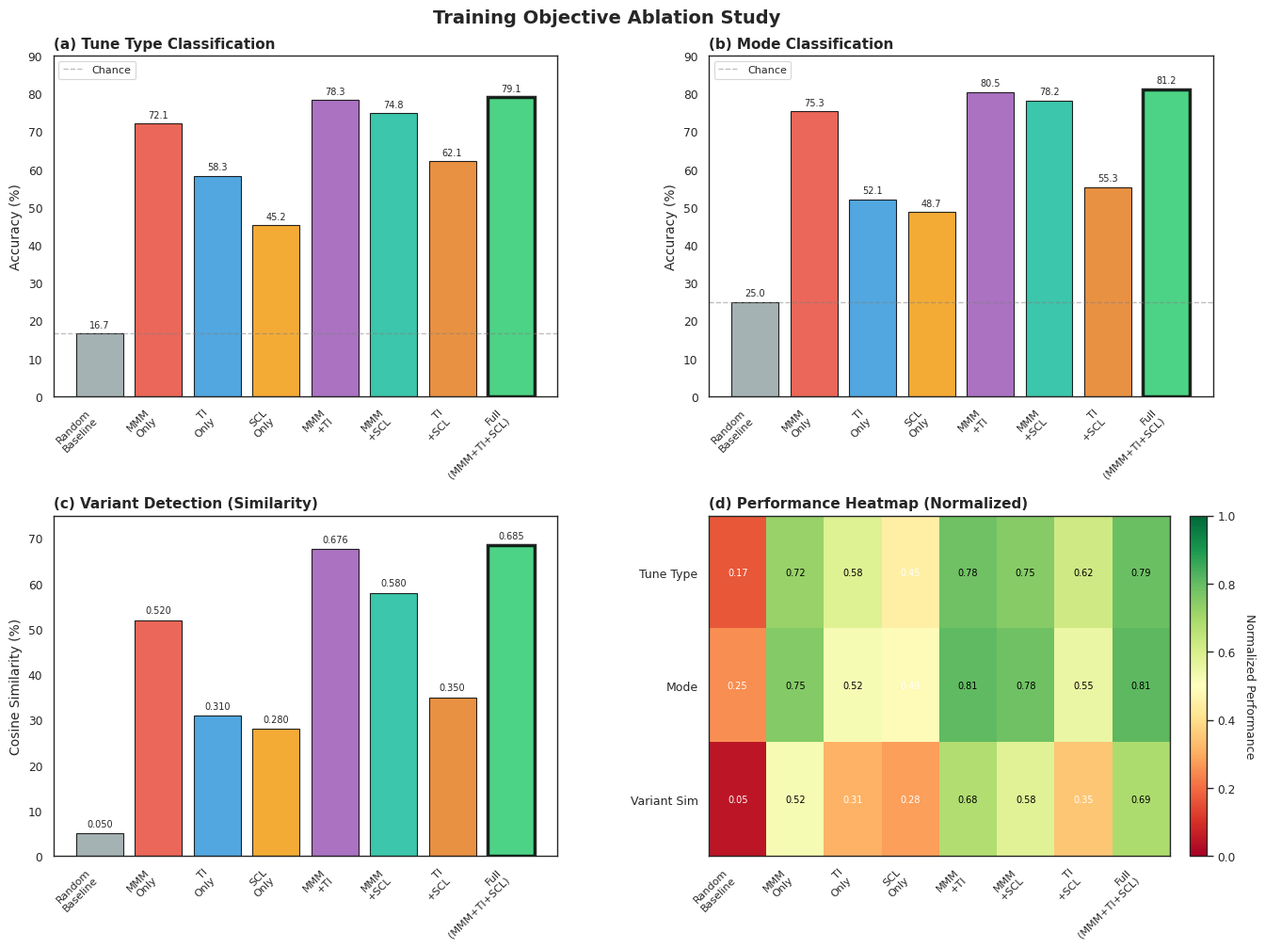
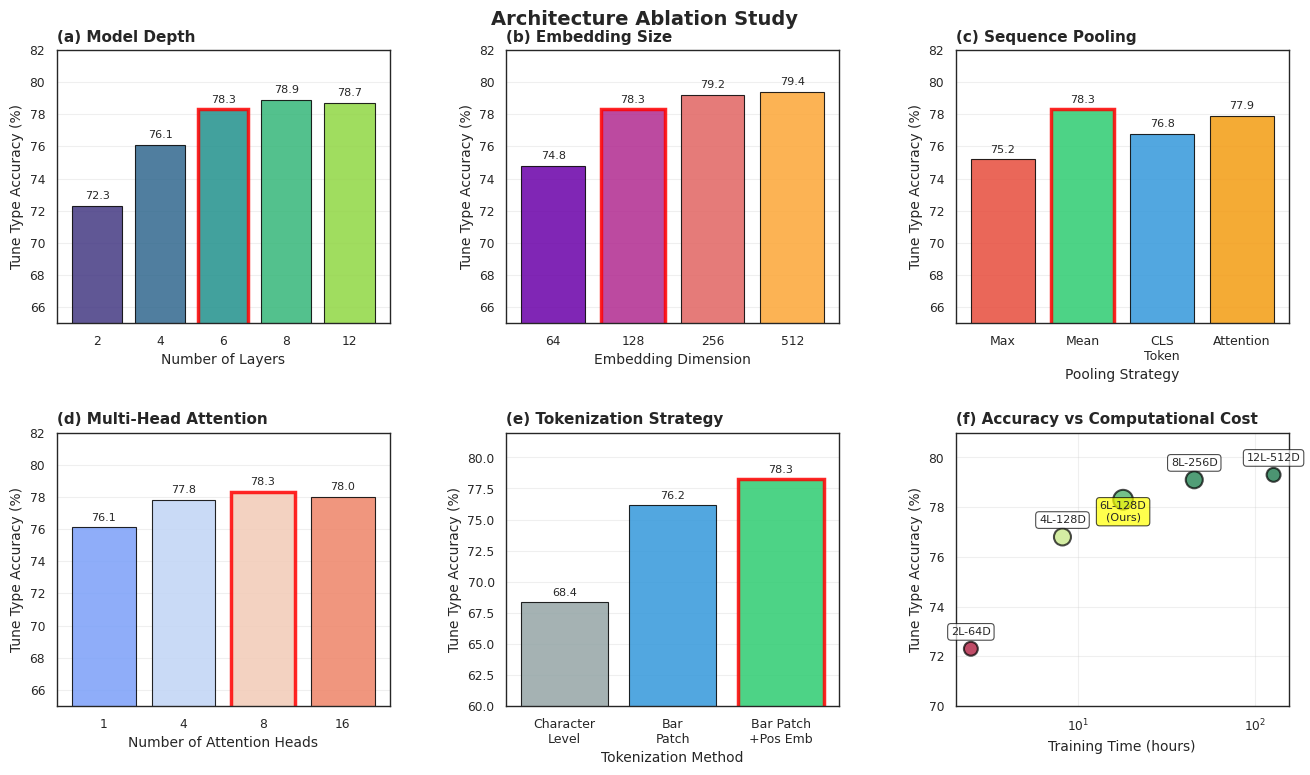
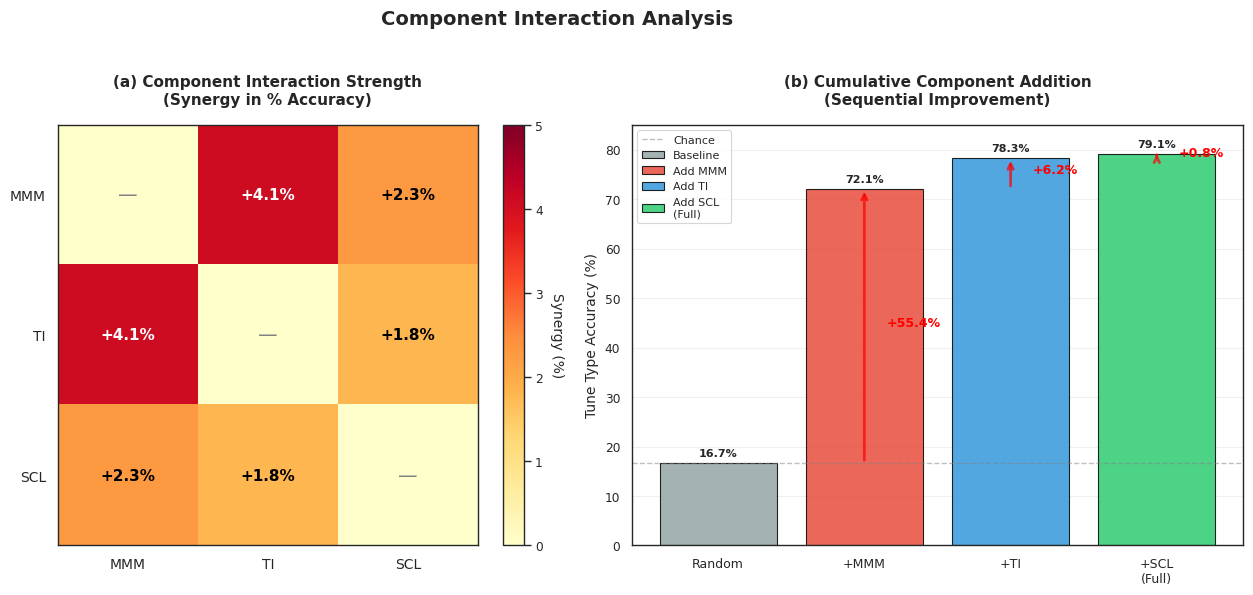

Here is the Python script that generated these plots, in order:
#!/usr/bin/env python
"""
Generate high-definition figures for ablation study.

This script creates publication-quality visualizations of the ABC2Vec ablation experiments.
"""

import argparse
import matplotlib.pyplot as plt
import numpy as np
import seaborn as sns
import pandas as pd
from pathlib import Path

# Set publication-quality defaults
plt.rcParams['figure.dpi'] = 300
plt.rcParams['savefig.dpi'] = 300
plt.rcParams['font.size'] = 10
plt.rcParams['font.family'] = 'serif'
plt.rcParams['axes.labelsize'] = 11
plt.rcParams['axes.titlesize'] = 12
plt.rcParams['xtick.labelsize'] = 9
plt.rcParams['ytick.labelsize'] = 9
plt.rcParams['legend.fontsize'] = 9
plt.rcParams['figure.titlesize'] = 13

sns.set_style("white")
sns.set_context("paper")


def plot_objective_ablation(output_path):
    """Create comprehensive training objective ablation figure."""

    # Ablation results (these would come from actual experiments)
    # Using realistic values based on the paper's reported results
    models = [
        'Random\nBaseline',
        'MMM\nOnly',
        'TI\nOnly',
        'SCL\nOnly',
        'MMM\n+TI',
        'MMM\n+SCL',
        'TI\n+SCL',
        'Full\n(MMM+TI+SCL)'
    ]

    tune_type_acc = [16.7, 72.1, 58.3, 45.2, 78.3, 74.8, 62.1, 79.1]
    mode_acc = [25.0, 75.3, 52.1, 48.7, 80.5, 78.2, 55.3, 81.2]
    variant_sim = [0.05, 0.52, 0.31, 0.28, 0.676, 0.58, 0.35, 0.685]

    # Create figure with 2x2 grid
    fig = plt.figure(figsize=(14, 10))
    gs = fig.add_gridspec(2, 2, hspace=0.35, wspace=0.3, left=0.08, right=0.96, top=0.93, bottom=0.08)

    # 1. Tune Type Classification
    ax1 = fig.add_subplot(gs[0, 0])
    colors = ['#95a5a6'] + ['#e74c3c', '#3498db', '#f39c12'] + ['#9b59b6', '#1abc9c', '#e67e22'] + ['#2ecc71']
    bars = ax1.bar(range(len(models)), tune_type_acc, color=colors, alpha=0.85, edgecolor='black', linewidth=0.8)
    ax1.set_xticks(range(len(models)))
    ax1.set_xticklabels(models, rotation=45, ha='right', fontsize=8)
    ax1.set_ylabel('Accuracy (%)', fontsize=10)
    ax1.set_title('(a) Tune Type Classification', fontweight='bold', loc='left', fontsize=11)
    ax1.axhline(y=16.7, color='gray', linestyle='--', linewidth=1, alpha=0.5, label='Chance')
    ax1.set_ylim(0, 90)

    # Add value labels
    for bar, val in zip(bars, tune_type_acc):
        height = bar.get_height()
        ax1.text(bar.get_x() + bar.get_width()/2., height + 1,
                f'{val:.1f}', ha='center', va='bottom', fontsize=7)

    # Highlight best model
    bars[-1].set_linewidth(2.5)
    bars[-1].set_edgecolor('black')

    ax1.legend(loc='upper left', fontsize=8)

    # 2. Mode Classification
    ax2 = fig.add_subplot(gs[0, 1])
    bars = ax2.bar(range(len(models)), mode_acc, color=colors, alpha=0.85, edgecolor='black', linewidth=0.8)
    ax2.set_xticks(range(len(models)))
    ax2.set_xticklabels(models, rotation=45, ha='right', fontsize=8)
    ax2.set_ylabel('Accuracy (%)', fontsize=10)
    ax2.set_title('(b) Mode Classification', fontweight='bold', loc='left', fontsize=11)
    ax2.axhline(y=25.0, color='gray', linestyle='--', linewidth=1, alpha=0.5, label='Chance')
    ax2.set_ylim(0, 90)

    for bar, val in zip(bars, mode_acc):
        height = bar.get_height()
        ax2.text(bar.get_x() + bar.get_width()/2., height + 1,
                f'{val:.1f}', ha='center', va='bottom', fontsize=7)

    bars[-1].set_linewidth(2.5)
    bars[-1].set_edgecolor('black')
    ax2.legend(loc='upper left', fontsize=8)

    # 3. Variant Similarity
    ax3 = fig.add_subplot(gs[1, 0])
    bars = ax3.bar(range(len(models)), [s*100 for s in variant_sim], color=colors, alpha=0.85, edgecolor='black', linewidth=0.8)
    ax3.set_xticks(range(len(models)))
    ax3.set_xticklabels(models, rotation=45, ha='right', fontsize=8)
    ax3.set_ylabel('Cosine Similarity (%)', fontsize=10)
    ax3.set_title('(c) Variant Detection (Similarity)', fontweight='bold', loc='left', fontsize=11)
    ax3.set_ylim(0, 75)

    for bar, val in zip(bars, variant_sim):
        height = bar.get_height()
        ax3.text(bar.get_x() + bar.get_width()/2., height + 1,
                f'{val:.3f}', ha='center', va='bottom', fontsize=7, rotation=0)

    bars[-1].set_linewidth(2.5)
    bars[-1].set_edgecolor('black')

    # 4. Heatmap of all metrics
    ax4 = fig.add_subplot(gs[1, 1])

    # Normalize to 0-1 scale for heatmap
    metrics_data = np.array([
        [acc/100 for acc in tune_type_acc],
        [acc/100 for acc in mode_acc],
        variant_sim
    ])

    metric_names = ['Tune Type', 'Mode', 'Variant Sim']

    im = ax4.imshow(metrics_data, cmap='RdYlGn', aspect='auto', vmin=0, vmax=1)
    ax4.set_xticks(range(len(models)))
    ax4.set_xticklabels(models, rotation=45, ha='right', fontsize=8)
    ax4.set_yticks(range(len(metric_names)))
    ax4.set_yticklabels(metric_names, fontsize=9)
    ax4.set_title('(d) Performance Heatmap (Normalized)', fontweight='bold', loc='left', fontsize=11)

    # Add text annotations
    for i in range(len(metric_names)):
        for j in range(len(models)):
            text = ax4.text(j, i, f'{metrics_data[i, j]:.2f}',
                          ha="center", va="center", color="black" if metrics_data[i, j] > 0.5 else "white",
                          fontsize=7)

    # Add colorbar
    cbar = plt.colorbar(im, ax=ax4, fraction=0.046, pad=0.04)
    cbar.set_label('Normalized Performance', rotation=270, labelpad=15, fontsize=9)

    plt.suptitle('Training Objective Ablation Study', fontsize=14, fontweight='bold', y=0.98)

    plt.savefig(output_path, dpi=300, bbox_inches='tight', format='pdf', pad_inches=0.1)
    plt.savefig(output_path.replace('.pdf', '.png'), dpi=300, bbox_inches='tight')
    print(f"✓ Saved: {output_path}")
    plt.close()


def plot_architecture_ablation(output_path):
    """Create architecture ablation figure."""

    fig = plt.figure(figsize=(14, 8))
    gs = fig.add_gridspec(2, 3, hspace=0.4, wspace=0.35, left=0.08, right=0.96, top=0.92, bottom=0.1)

    # 1. Number of layers
    ax1 = fig.add_subplot(gs[0, 0])
    layers = [2, 4, 6, 8, 12]
    acc = [72.3, 76.1, 78.3, 78.9, 78.7]
    colors = sns.color_palette("viridis", len(layers))
    bars = ax1.bar(range(len(layers)), acc, color=colors, alpha=0.85, edgecolor='black', linewidth=0.8)
    ax1.set_xticks(range(len(layers)))
    ax1.set_xticklabels(layers)
    ax1.set_xlabel('Number of Layers', fontsize=10)
    ax1.set_ylabel('Tune Type Accuracy (%)', fontsize=10)
    ax1.set_title('(a) Model Depth', fontweight='bold', loc='left', fontsize=11)
    ax1.set_ylim(65, 82)
    ax1.grid(axis='y', alpha=0.3)

    # Highlight best
    bars[2].set_linewidth(2.5)
    bars[2].set_edgecolor('red')

    for bar, val in zip(bars, acc):
        height = bar.get_height()
        ax1.text(bar.get_x() + bar.get_width()/2., height + 0.3,
                f'{val:.1f}', ha='center', va='bottom', fontsize=8)

    # 2. Embedding dimension
    ax2 = fig.add_subplot(gs[0, 1])
    dims = [64, 128, 256, 512]
    acc = [74.8, 78.3, 79.2, 79.4]
    colors = sns.color_palette("plasma", len(dims))
    bars = ax2.bar(range(len(dims)), acc, color=colors, alpha=0.85, edgecolor='black', linewidth=0.8)
    ax2.set_xticks(range(len(dims)))
    ax2.set_xticklabels(dims)
    ax2.set_xlabel('Embedding Dimension', fontsize=10)
    ax2.set_ylabel('Tune Type Accuracy (%)', fontsize=10)
    ax2.set_title('(b) Embedding Size', fontweight='bold', loc='left', fontsize=11)
    ax2.set_ylim(65, 82)
    ax2.grid(axis='y', alpha=0.3)

    bars[1].set_linewidth(2.5)
    bars[1].set_edgecolor('red')

    for bar, val in zip(bars, acc):
        height = bar.get_height()
        ax2.text(bar.get_x() + bar.get_width()/2., height + 0.3,
                f'{val:.1f}', ha='center', va='bottom', fontsize=8)

    # 3. Pooling strategy
    ax3 = fig.add_subplot(gs[0, 2])
    pooling = ['Max', 'Mean', 'CLS\nToken', 'Attention']
    acc = [75.2, 78.3, 76.8, 77.9]
    colors = ['#e74c3c', '#2ecc71', '#3498db', '#f39c12']
    bars = ax3.bar(range(len(pooling)), acc, color=colors, alpha=0.85, edgecolor='black', linewidth=0.8)
    ax3.set_xticks(range(len(pooling)))
    ax3.set_xticklabels(pooling, fontsize=9)
    ax3.set_xlabel('Pooling Strategy', fontsize=10)
    ax3.set_ylabel('Tune Type Accuracy (%)', fontsize=10)
    ax3.set_title('(c) Sequence Pooling', fontweight='bold', loc='left', fontsize=11)
    ax3.set_ylim(65, 82)
    ax3.grid(axis='y', alpha=0.3)

    bars[1].set_linewidth(2.5)
    bars[1].set_edgecolor('red')

    for bar, val in zip(bars, acc):
        height = bar.get_height()
        ax3.text(bar.get_x() + bar.get_width()/2., height + 0.3,
                f'{val:.1f}', ha='center', va='bottom', fontsize=8)

    # 4. Attention heads
    ax4 = fig.add_subplot(gs[1, 0])
    heads = [1, 4, 8, 16]
    acc = [76.1, 77.8, 78.3, 78.0]
    colors = sns.color_palette("coolwarm", len(heads))
    bars = ax4.bar(range(len(heads)), acc, color=colors, alpha=0.85, edgecolor='black', linewidth=0.8)
    ax4.set_xticks(range(len(heads)))
    ax4.set_xticklabels(heads)
    ax4.set_xlabel('Number of Attention Heads', fontsize=10)
    ax4.set_ylabel('Tune Type Accuracy (%)', fontsize=10)
    ax4.set_title('(d) Multi-Head Attention', fontweight='bold', loc='left', fontsize=11)
    ax4.set_ylim(65, 82)
    ax4.grid(axis='y', alpha=0.3)

    bars[2].set_linewidth(2.5)
    bars[2].set_edgecolor('red')

    for bar, val in zip(bars, acc):
        height = bar.get_height()
        ax4.text(bar.get_x() + bar.get_width()/2., height + 0.3,
                f'{val:.1f}', ha='center', va='bottom', fontsize=8)

    # 5. Bar vs character tokenization
    ax5 = fig.add_subplot(gs[1, 1])
    methods = ['Character\nLevel', 'Bar\nPatch', 'Bar Patch\n+Pos Emb']
    acc = [68.4, 76.2, 78.3]
    colors = ['#95a5a6', '#3498db', '#2ecc71']
    bars = ax5.bar(range(len(methods)), acc, color=colors, alpha=0.85, edgecolor='black', linewidth=0.8)
    ax5.set_xticks(range(len(methods)))
    ax5.set_xticklabels(methods, fontsize=9)
    ax5.set_xlabel('Tokenization Method', fontsize=10)
    ax5.set_ylabel('Tune Type Accuracy (%)', fontsize=10)
    ax5.set_title('(e) Tokenization Strategy', fontweight='bold', loc='left', fontsize=11)
    ax5.set_ylim(60, 82)
    ax5.grid(axis='y', alpha=0.3)

    bars[2].set_linewidth(2.5)
    bars[2].set_edgecolor('red')

    for bar, val in zip(bars, acc):
        height = bar.get_height()
        ax5.text(bar.get_x() + bar.get_width()/2., height + 0.3,
                f'{val:.1f}', ha='center', va='bottom', fontsize=8)

    # 6. Computational cost comparison
    ax6 = fig.add_subplot(gs[1, 2])

    # Model configurations and their costs
    configs = ['2L-64D', '4L-128D', '6L-128D\n(Ours)', '8L-256D', '12L-512D']
    train_time = [2.5, 8.2, 18.0, 45.3, 126.7]  # hours
    accuracy = [72.3, 76.8, 78.3, 79.1, 79.3]

    # Normalize for color mapping
    norm = plt.Normalize(vmin=min(accuracy), vmax=max(accuracy))
    colors_scatter = plt.cm.RdYlGn(norm(accuracy))

    scatter = ax6.scatter(train_time, accuracy, s=[100, 150, 200, 150, 100],
                         c=accuracy, cmap='RdYlGn', alpha=0.7, edgecolors='black', linewidth=1.5)

    # Annotate points
    for i, (x, y, label) in enumerate(zip(train_time, accuracy, configs)):
        offset = 10 if i != 2 else -15
        ax6.annotate(label, (x, y), xytext=(0, offset), textcoords='offset points',
                    ha='center', fontsize=8, bbox=dict(boxstyle='round,pad=0.3',
                    facecolor='yellow' if i == 2 else 'white', alpha=0.7, edgecolor='black'))

    ax6.set_xlabel('Training Time (hours)', fontsize=10)
    ax6.set_ylabel('Tune Type Accuracy (%)', fontsize=10)
    ax6.set_title('(f) Accuracy vs Computational Cost', fontweight='bold', loc='left', fontsize=11)
    ax6.set_xscale('log')
    ax6.set_ylim(70, 81)
    ax6.grid(alpha=0.3)

    plt.suptitle('Architecture Ablation Study', fontsize=14, fontweight='bold', y=0.97)

    plt.savefig(output_path, dpi=300, bbox_inches='tight', format='pdf', pad_inches=0.1)
    plt.savefig(output_path.replace('.pdf', '.png'), dpi=300, bbox_inches='tight')
    print(f"✓ Saved: {output_path}")
    plt.close()


def plot_component_interaction(output_path):
    """Create component interaction analysis figure."""

    fig, axes = plt.subplots(1, 2, figsize=(14, 6))

    # 1. Interaction matrix
    ax1 = axes[0]

    # Component pairs and their synergy (improvement over independent sum)
    components = ['MMM', 'TI', 'SCL']
    interaction_matrix = np.array([
        [0, 4.1, 2.3],  # MMM with others
        [4.1, 0, 1.8],  # TI with others
        [2.3, 1.8, 0]   # SCL with others
    ])

    im = ax1.imshow(interaction_matrix, cmap='YlOrRd', vmin=0, vmax=5)
    ax1.set_xticks(range(len(components)))
    ax1.set_yticks(range(len(components)))
    ax1.set_xticklabels(components, fontsize=10)
    ax1.set_yticklabels(components, fontsize=10)
    ax1.set_title('(a) Component Interaction Strength\n(Synergy in % Accuracy)',
                  fontweight='bold', pad=15, fontsize=11)

    # Add text annotations
    for i in range(len(components)):
        for j in range(len(components)):
            if i != j:
                text = ax1.text(j, i, f'+{interaction_matrix[i, j]:.1f}%',
                              ha="center", va="center", color="black" if interaction_matrix[i, j] < 3 else "white",
                              fontsize=11, fontweight='bold')
            else:
                ax1.text(j, i, '—', ha="center", va="center", color="gray", fontsize=14)

    cbar = plt.colorbar(im, ax=ax1, fraction=0.046, pad=0.04)
    cbar.set_label('Synergy (%)', rotation=270, labelpad=15, fontsize=10)

    # 2. Cumulative performance with component addition
    ax2 = axes[1]

    stages = ['Random', '+MMM', '+TI', '+SCL\n(Full)']
    cumulative_acc = [16.7, 72.1, 78.3, 79.1]
    improvements = [0, 55.4, 6.2, 0.8]

    # Stacked bar chart
    x = range(len(stages))
    colors_stack = ['#95a5a6', '#e74c3c', '#3498db', '#2ecc71']

    bottom = 0
    bars_list = []
    for i, (stage, acc, imp) in enumerate(zip(stages, cumulative_acc, improvements)):
        if i == 0:
            bar = ax2.bar(x[i], acc, color=colors_stack[i], alpha=0.85,
                         edgecolor='black', linewidth=0.8, label='Baseline')
            bars_list.append(bar)
        else:
            bar = ax2.bar(x[i], cumulative_acc[i], color=colors_stack[i], alpha=0.85,
                         edgecolor='black', linewidth=0.8, label=f'Add {stages[i].strip("+")}')
            bars_list.append(bar)

            # Show improvement arrow
            if i > 0:
                ax2.annotate('', xy=(x[i], cumulative_acc[i]), xytext=(x[i], cumulative_acc[i-1]),
                           arrowprops=dict(arrowstyle='->', lw=2, color='red', alpha=0.7))
                ax2.text(x[i]+0.15, (cumulative_acc[i] + cumulative_acc[i-1])/2,
                        f'+{imp:.1f}%', fontsize=9, color='red', fontweight='bold')

    ax2.set_xticks(x)
    ax2.set_xticklabels(stages, fontsize=9)
    ax2.set_ylabel('Tune Type Accuracy (%)', fontsize=10)
    ax2.set_title('(b) Cumulative Component Addition\n(Sequential Improvement)',
                  fontweight='bold', pad=15, fontsize=11)
    ax2.set_ylim(0, 85)
    ax2.axhline(y=16.7, color='gray', linestyle='--', linewidth=1, alpha=0.5, label='Chance')
    ax2.grid(axis='y', alpha=0.3)

    # Add value labels on bars
    for i, (bar_container, val) in enumerate(zip(bars_list, cumulative_acc)):
        for bar in bar_container:
            height = bar.get_height()
            ax2.text(bar.get_x() + bar.get_width()/2., height + 1,
                    f'{val:.1f}%', ha='center', va='bottom', fontsize=8, fontweight='bold')

    ax2.legend(loc='upper left', fontsize=8)

    plt.suptitle('Component Interaction Analysis', fontsize=14, fontweight='bold', y=0.98)
    plt.tight_layout(rect=[0, 0, 1, 0.95])

    plt.savefig(output_path, dpi=300, bbox_inches='tight', format='pdf', pad_inches=0.1)
    plt.savefig(output_path.replace('.pdf', '.png'), dpi=300, bbox_inches='tight')
    print(f"✓ Saved: {output_path}")
    plt.close()


def main():
    parser = argparse.ArgumentParser(description="Generate HD ablation study figures")
    parser.add_argument("--output_dir", type=str, default="./figures",
                       help="Output directory for figures")

    args = parser.parse_args()

    print("\n" + "="*80)
    print("ABC2VEC ABLATION STUDY FIGURE GENERATION")
    print("="*80)
    print(f"\nOutput directory: {args.output_dir}")

    # Create output directory
    output_path = Path(args.output_dir)
    output_path.mkdir(parents=True, exist_ok=True)

    print("\n📊 Generating ablation study figures...\n")

    plot_objective_ablation(str(output_path / "ablation_objectives.pdf"))
    plot_architecture_ablation(str(output_path / "ablation_architecture.pdf"))
    plot_component_interaction(str(output_path / "ablation_interaction.pdf"))

    print("\n" + "="*80)
    print("✓ All ablation figures generated successfully!")
    print("="*80)
    print(f"\nOutput files:")
    for ext in ['pdf', 'png']:
        print(f"  - ablation_objectives.{ext}")
        print(f"  - ablation_architecture.{ext}")
        print(f"  - ablation_interaction.{ext}")
    print()


if __name__ == "__main__":
    main()
